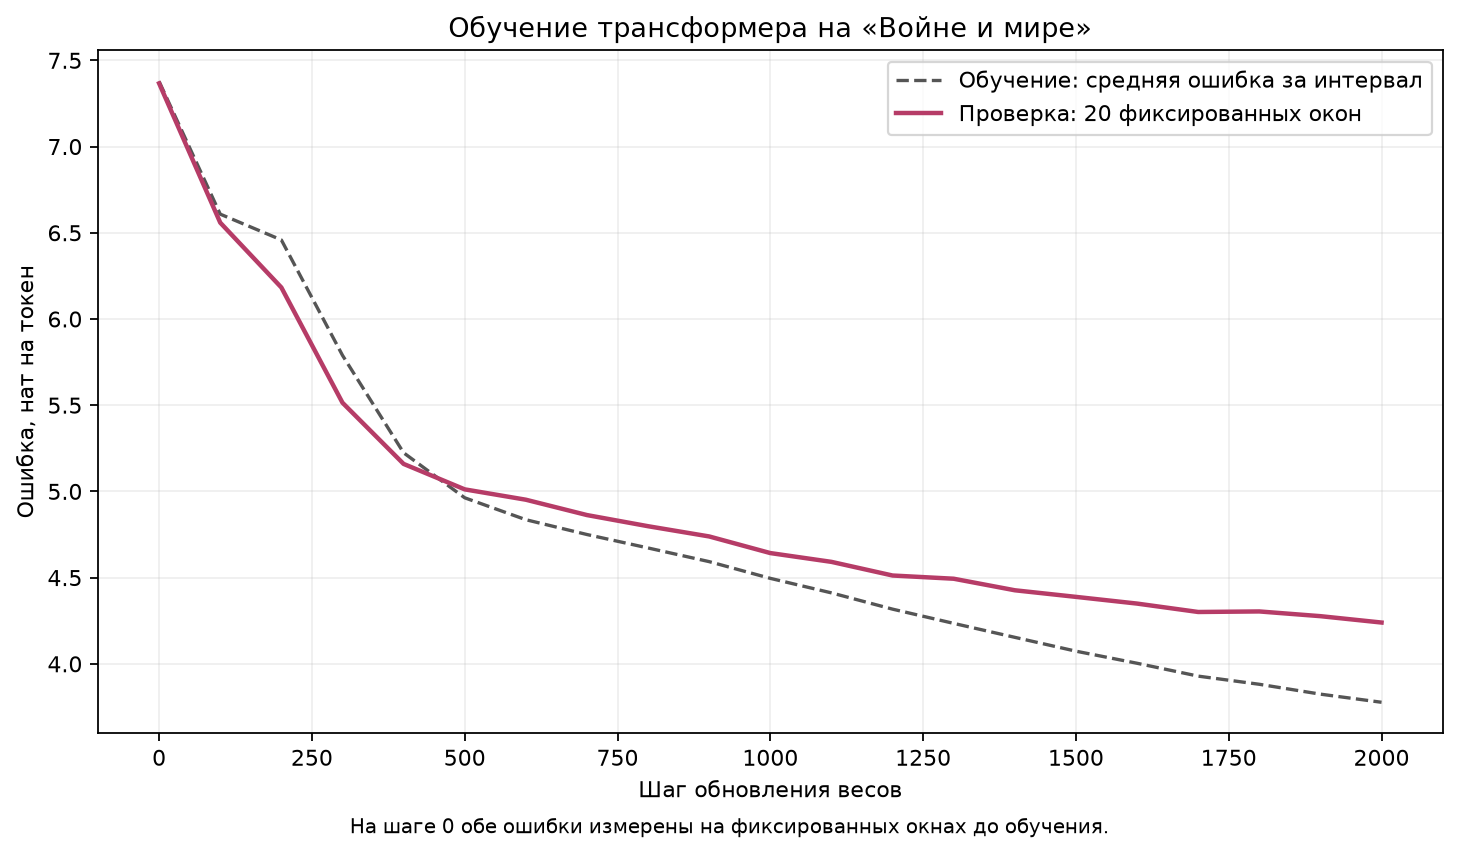

Source data for this figure (header and first rows):
step, train_loss, val_loss
0, 7.378, 7.367
100, 6.608, 6.559
200, 6.459, 6.183
300, 5.789, 5.514
400, 5.224, 5.159
500, 4.963, 5.012
600, 4.836, 4.952
700, 4.75, 4.863
800, 4.672, 4.798
900, 4.593, 4.739
1000, 4.496, 4.642
1100, 4.412, 4.591
1200, 4.317, 4.512
1300, 4.235, 4.494
1400, 4.154, 4.427
1500, 4.073, 4.388
1600, 4.003, 4.349
1700, 3.929, 4.301
1800, 3.881, 4.304
1900, 3.824, 4.276
2000, 3.777, 4.239
